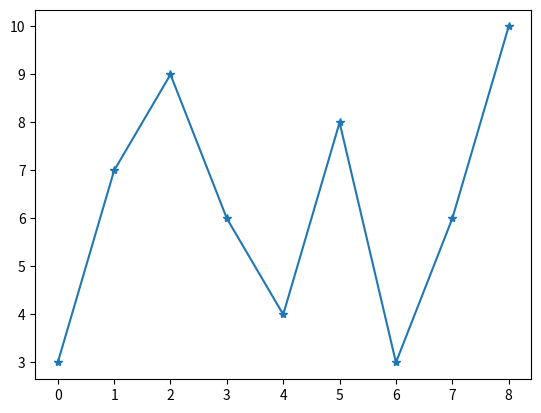

Generate this figure with matplotlib:
import matplotlib.pyplot as plt
import numpy as np

y=np.array([3,7,9,6,4,8,3,6,10])

plt.plot(y, marker = '*')
plt.show()

